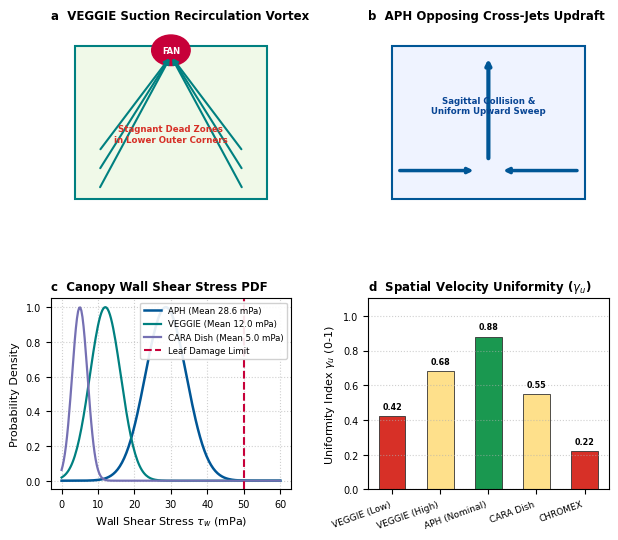

Python code for this plot: (Note: this script raises an exception after producing the figure.)
#!/usr/bin/env python3
import os
os.environ['MPLCONFIGDIR'] = '/tmp/mpl_config'
import matplotlib.pyplot as plt
import matplotlib.patches as patches
import numpy as np
from pathlib import Path

plt.rcParams['font.sans-serif'] = 'Helvetica'
plt.rcParams['font.family'] = 'sans-serif'
plt.rcParams['font.size'] = 7.5
plt.rcParams['axes.labelsize'] = 8
plt.rcParams['axes.titlesize'] = 8.5
plt.rcParams['xtick.labelsize'] = 7
plt.rcParams['ytick.labelsize'] = 7
plt.rcParams['legend.fontsize'] = 6.2

fig, axs = plt.subplots(2, 2, figsize=(7.2, 6.0), dpi=300)
plt.subplots_adjust(hspace=0.42, wspace=0.32)

# Panel a: VEGGIE Suction Recirculation
ax = axs[0, 0]
ax.set_title('a  VEGGIE Suction Recirculation Vortex', loc='left', fontweight='bold')
ax.add_patch(patches.Rectangle((0.1, 0.1), 0.8, 0.8, fill=True, color='#f0f9e8', ec='#008080', lw=1.5))
for y in np.linspace(0.15, 0.35, 3):
    ax.annotate('', xy=(0.5, 0.85), xytext=(0.2, y), arrowprops=dict(arrowstyle="->", color='#008080', lw=1.5))
    ax.annotate('', xy=(0.5, 0.85), xytext=(0.8, y), arrowprops=dict(arrowstyle="->", color='#008080', lw=1.5))
ax.add_patch(patches.Circle((0.5, 0.88), 0.08, color='#c70039'))
ax.text(0.5, 0.88, 'FAN', color='white', ha='center', va='center', fontweight='bold', fontsize=6)
ax.text(0.5, 0.40, 'Stagnant Dead Zones\nin Lower Outer Corners', ha='center', color='#d73027', fontsize=6.2, fontweight='bold')
ax.axis('off')

# Panel b: APH Opposing Jets Updraft
ax = axs[0, 1]
ax.set_title('b  APH Opposing Cross-Jets Updraft', loc='left', fontweight='bold')
ax.add_patch(patches.Rectangle((0.1, 0.1), 0.8, 0.8, fill=True, color='#eff3ff', ec='#005696', lw=1.5))
ax.annotate('', xy=(0.45, 0.25), xytext=(0.12, 0.25), arrowprops=dict(arrowstyle="->", color='#005696', lw=2.5))
ax.annotate('', xy=(0.55, 0.25), xytext=(0.88, 0.25), arrowprops=dict(arrowstyle="->", color='#005696', lw=2.5))
ax.annotate('', xy=(0.5, 0.85), xytext=(0.5, 0.30), arrowprops=dict(arrowstyle="->", color='#005696', lw=3.0))
ax.text(0.5, 0.55, 'Sagittal Collision &\nUniform Upward Sweep', ha='center', color='#084594', fontsize=6.2, fontweight='bold')
ax.axis('off')

# Panel c: Wall Shear PDF
ax = axs[1, 0]
ax.set_title('c  Canopy Wall Shear Stress PDF', loc='left', fontweight='bold')
tau = np.linspace(0, 60, 200)
pdf_aph = np.exp(-((tau - 28.6)/8)**2)
pdf_veg = np.exp(-((tau - 12.0)/6)**2)
pdf_cara = np.exp(-((tau - 5.0)/3)**2)
ax.plot(tau, pdf_aph, label='APH (Mean 28.6 mPa)', color='#005696', lw=1.8)
ax.plot(tau, pdf_veg, label='VEGGIE (Mean 12.0 mPa)', color='#008080', lw=1.6)
ax.plot(tau, pdf_cara, label='CARA Dish (Mean 5.0 mPa)', color='#7570b3', lw=1.6)
ax.axvline(50, color='#c70039', linestyle='--', label='Leaf Damage Limit')
ax.set_xlabel('Wall Shear Stress $\\tau_w$ (mPa)')
ax.set_ylabel('Probability Density')
ax.grid(True, linestyle=':', alpha=0.6)
ax.legend(loc='upper right', framealpha=0.9)

# Panel d: Spatial Uniformity
ax = axs[1, 1]
ax.set_title('d  Spatial Velocity Uniformity ($\\gamma_u$)', loc='left', fontweight='bold')
sys = ['VEGGIE (Low)', 'VEGGIE (High)', 'APH (Nominal)', 'CARA Dish', 'CHROMEX']
unif = [0.42, 0.68, 0.88, 0.55, 0.22]
bars_u = ax.bar(range(5), unif, color=['#d73027', '#fee08b', '#1a9850', '#fee08b', '#d73027'], edgecolor='#333333', linewidth=0.6, width=0.55)
ax.set_xticks(range(5))
ax.set_xticklabels(sys, rotation=20, ha='right', fontsize=6.5)
ax.set_ylabel('Uniformity Index $\\gamma_u$ (0-1)')
ax.set_ylim(0, 1.1)
ax.grid(axis='y', linestyle=':', alpha=0.6)
for b, val in zip(bars_u, unif):
    ax.text(b.get_x() + b.get_width()/2, val + 0.03, f'{val:.2f}', ha='center', va='bottom', fontsize=5.8, fontweight='bold')

out_dir = Path(__file__).resolve().parent / 'output'
plt.savefig(out_dir / 'Fig6_3d_flow_topologies.pdf', bbox_inches='tight')
plt.savefig(out_dir / 'Fig6_3d_flow_topologies.png', bbox_inches='tight', dpi=300)
plt.close()
print("Fig6 regenerated clean.")
